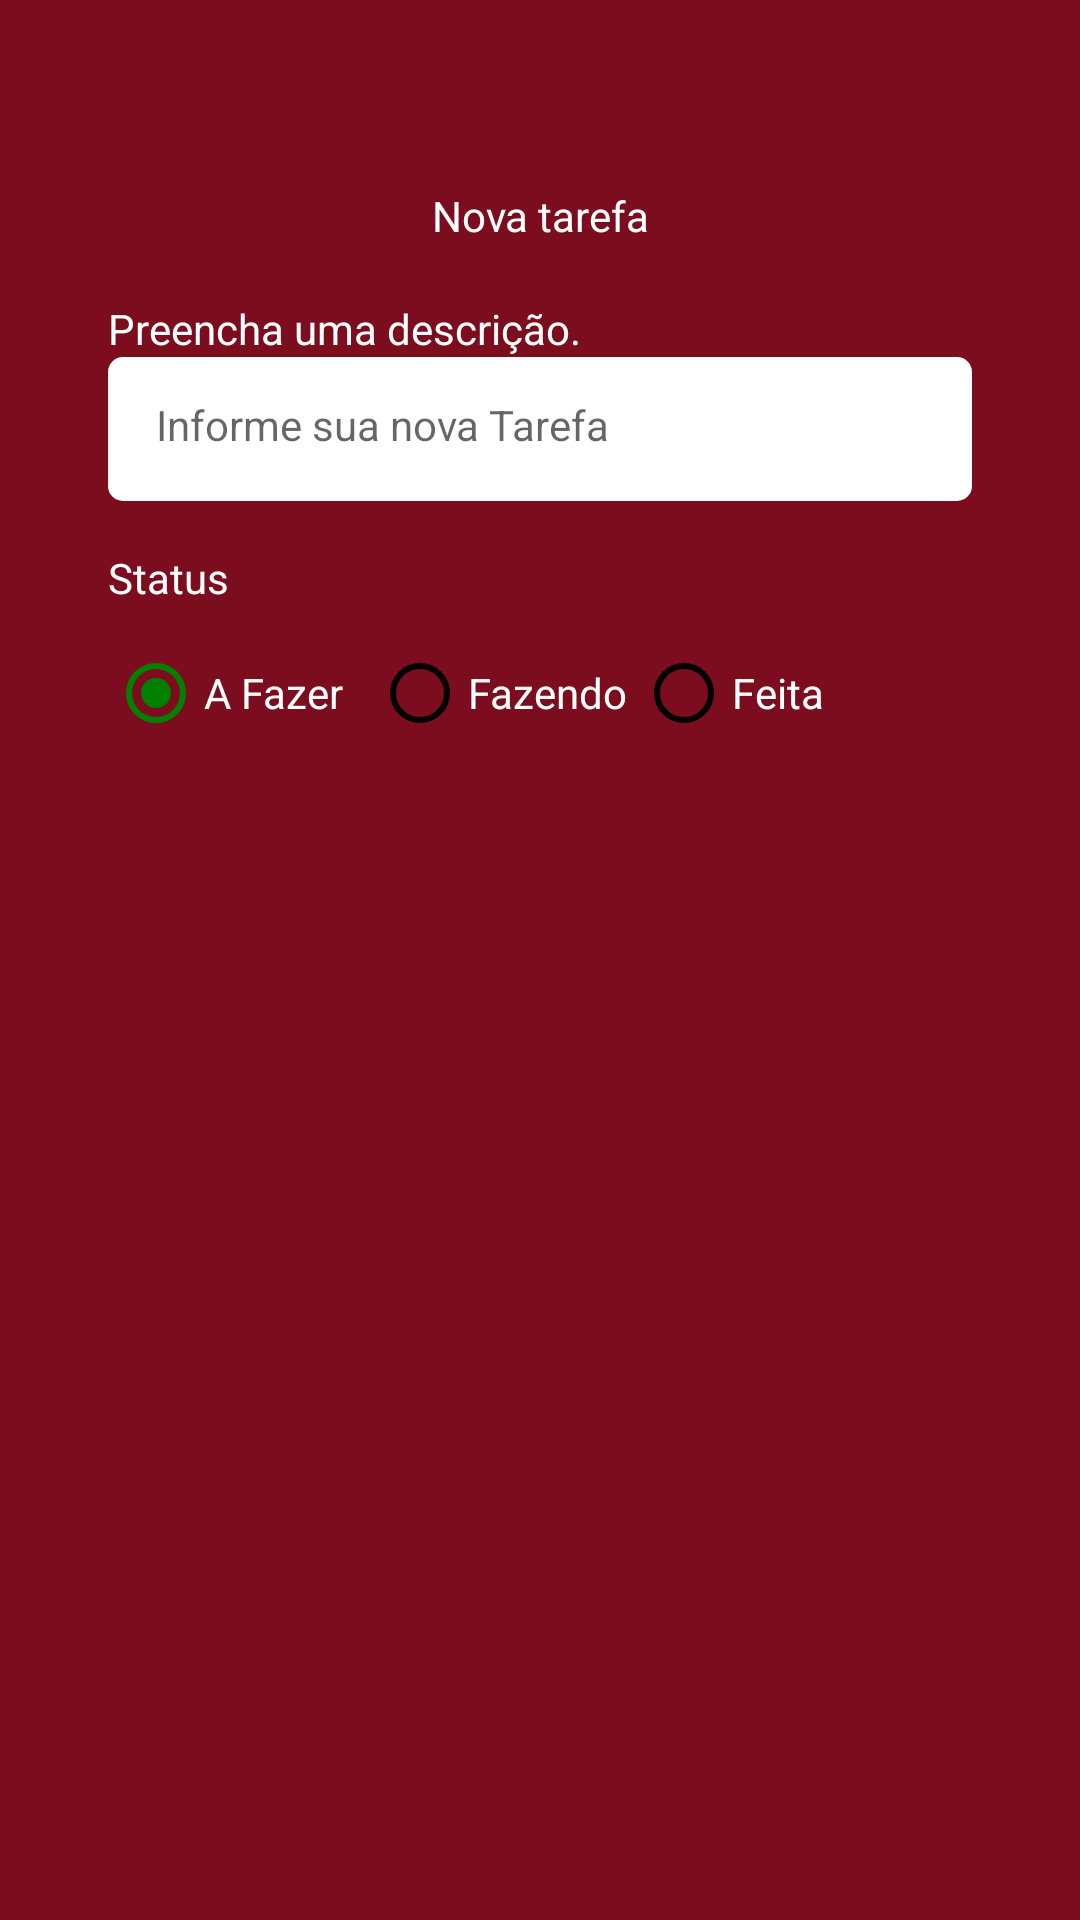

Write the Android layout XML for this screen, with the resource values it uses.
<!-- AndroidManifest.xml: application theme Theme.Exercicio4 -->
<!-- res/layout/fragment_form_task.xml -->
<?xml version="1.0" encoding="utf-8"?>
<ScrollView
    xmlns:android="http://schemas.android.com/apk/res/android"
    xmlns:tools="http://schemas.android.com/tools"
    android:layout_width="match_parent"
    android:layout_height="match_parent"
    xmlns:app="http://schemas.android.com/apk/res-auto"
    tools:context=".ui.FormTaskFragment"
    android:padding="20dp"
    android:fillViewport="true">

    <LinearLayout
        android:layout_width="match_parent"
        android:layout_height="match_parent"
        android:orientation="vertical">

        <com.google.android.material.appbar.MaterialToolbar
            android:id="@+id/toolbar"
            android:layout_width="match_parent"
            android:layout_height="wrap_content"
            app:navigationIcon="@drawable/ic_back"
            android:paddingTop="40dp">

            <TextView
                android:layout_width="wrap_content"
                android:layout_height="wrap_content"
                android:text="Nova tarefa"
                android:textColor="@color/white"
                android:layout_gravity="center_horizontal"/>

        </com.google.android.material.appbar.MaterialToolbar>

    <androidx.constraintlayout.widget.ConstraintLayout
        android:layout_width="match_parent"
        android:layout_height="match_parent"
        android:padding="16dp">

        <TextView
            android:id="@+id/textView"
            android:layout_width="wrap_content"
            android:layout_height="wrap_content"
            android:text="@string/description_empty_form_task_fragment"
            android:textColor="@color/white"
            app:layout_constraintStart_toStartOf="parent"
            app:layout_constraintTop_toTopOf="parent" />

        <EditText
            android:id="@+id/editTextDescricao"
            style="@style/EditTextTheme"
            android:layout_width="match_parent"
            android:layout_height="48dp"
            android:hint="Informe sua nova Tarefa"
            app:layout_constraintEnd_toEndOf="parent"
            app:layout_constraintStart_toStartOf="parent"
            app:layout_constraintTop_toBottomOf="@+id/textView" />

        <TextView
            android:id="@+id/textViewStatus"
            android:layout_width="wrap_content"
            android:layout_height="wrap_content"
            android:layout_marginTop="16dp"
            android:text="Status"
            android:textColor="@color/white"
            app:layout_constraintStart_toStartOf="parent"
            app:layout_constraintTop_toBottomOf="@+id/editTextDescricao" />

        <RadioGroup
            android:layout_width="match_parent"
            android:layout_height="wrap_content"
            android:layout_marginTop="5dp"
            android:orientation="horizontal"
            android:id="@+id/radioGroup"
            app:layout_constraintEnd_toEndOf="parent"
            app:layout_constraintStart_toStartOf="parent"
            app:layout_constraintTop_toBottomOf="@+id/textViewStatus">
            <RadioButton
                android:layout_width="88dp"
                android:layout_height="48dp"
                android:id="@+id/rbTodo"
                android:text="A Fazer"
                android:checked="true"
                android:theme="@style/MyRadioButton"
                android:textColor="@color/white" />
            <RadioButton
                android:layout_width="88dp"
                android:layout_height="48dp"
                android:buttonTint="@color/black"
                android:id="@+id/rbDoing"
                android:text="Fazendo"
                android:theme="@style/MyRadioButton"
                android:textColor="@color/white" />
            <RadioButton
                android:layout_width="88dp"
                android:layout_height="48dp"
                android:buttonTint="@color/black"
                android:id="@+id/rbDone"
                android:text="Feita"
                android:theme="@style/MyRadioButton"
                android:textColor="@color/white" />
        </RadioGroup>

        <com.google.android.material.button.MaterialButton
            android:id="@+id/buttonSave"
            style="@style/ButtonTheme"
            android:layout_width="match_parent"
            android:layout_height="wrap_content"
            android:layout_marginTop="16dp"
            android:text="Salvar"
            app:backgroundTint="@null"
            tools:layout_editor_absoluteX="16dp"
            tools:layout_editor_absoluteY="221dp"
            app:layout_constraintEnd_toEndOf="parent"
            app:layout_constraintStart_toStartOf="parent"
            app:layout_constraintTop_toBottomOf="@+id/radioGroup"/>

        <ProgressBar
            android:layout_width="wrap_content"
            android:layout_height="wrap_content"
            android:id="@+id/progressBar"
            android:layout_marginTop="8dp"
            android:layout_gravity="center"
            android:indeterminateTint="@color/white"
            android:visibility="invisible"
            tools:layout_editor_absoluteX="152dp"
            tools:layout_editor_absoluteY="278dp"
            tools:visibility="visible"
            app:layout_constraintEnd_toEndOf="parent"
            app:layout_constraintStart_toStartOf="parent"
            app:layout_constraintTop_toBottomOf="@id/buttonSave" />

    </androidx.constraintlayout.widget.ConstraintLayout>

    </LinearLayout>

</ScrollView>
<!-- resources referenced by this layout -->
<resources>
  <color name="black">#FF000000</color>
  <color name="white">#FFFFFFFF</color>
  <string name="description_empty_form_task_fragment">Preencha uma descrição.</string>
  <style name="ButtonTheme" parent="Theme.MaterialComponents.DayNight.NoActionBar">
          <item name="android:background">@drawable/bg_btn</item>
          <item name="android:textAllCaps">false</item>
          <item name="android:textColor">@color/color_default</item>
          <item name="backgroundTint">@null</item>
      </style>
  <style name="EditTextTheme" parent="Theme.MaterialComponents.DayNight.NoActionBar">
          <item name="android:background">@drawable/bg_edit_text</item>
          <item name="android:padding">16dp</item>
          <item name="android:textSize">14sp</item>
      </style>
  <style name="MyRadioButton" parent="Theme.AppCompat.Light">
          <item name="colorControlNormal">@color/black</item>
          <item name="colorControlActivated">@color/green</item>
      </style>
  <style name="Theme.Exercicio4" parent="Base.Theme.Exercicio4" />
  <color name="color_default">#7B0D1E</color>.
  <!-- drawable bg_edit_text (drawable) -->
  <?xml version="1.0" encoding="utf-8"?>
  <shape xmlns:android="http://schemas.android.com/apk/res/android"
      android:shape="rectangle">
  
      <solid android:color="@color/white"  />
      <corners android:radius="5dp"  />
  </shape>
  <color name="green">#008000</color>
  <style name="Base.Theme.Exercicio4" parent="Theme.Material3.DayNight.NoActionBar">
          
          <item name="colorPrimary">@color/color_default</item>
          <item name="colorPrimaryVariant">@color/color_default</item>
          <item name="android:windowBackground">@color/color_default</item>
      </style>
</resources>
